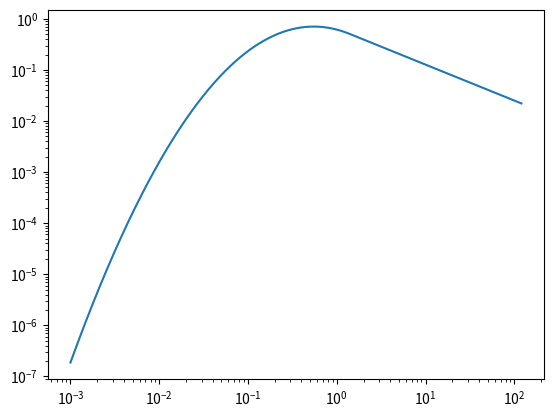

The matplotlib source for this figure:
"""
Routines for analyzing the IMF data from the simulations
"""

import numpy as np
from scipy.special import erf
from matplotlib import pyplot as plt


def normal_left_integral(X1, X2):
    """Returns the integral of a normal distribution from X1 to X2"""
    integral = 0.5 * (1 + erf(X2 / np.sqrt(2)))
    if X2 > 0:
        integral -= 0.5 * (1 + erf(X1 / np.sqrt(2)))
    return integral


def normal(x, mu, sigma):
    """Returns the value of the normal distribution"""
    return (2 * np.pi) ** -0.5 / sigma * np.exp(-0.5 * ((x - mu) / sigma) ** 2)


def chabrier_imf_norm(params, logmmin=0, logmmax=np.inf):
    """Returns the integral of a Chabrier IMF with the given parameters - assumes
    the lognormal part is already normalized"""

    logm0, logsigma, logmbreak, alpha = params
    sigma = np.exp(logsigma)

    lognormal_norm = normal_left_integral(
        (logmmin - logm0) / sigma, (logmbreak - logm0) / sigma
    )

    mbreak, mmax = 10**logmbreak, 10**logmmax
    if mmax < mbreak:
        mbreak = mmax

    powerlaw_norm = (
        normal(logmbreak, logm0, sigma)
        * mbreak**-alpha
        * powerlaw_integral(
            mbreak, mmax, alpha - 1
        )  # alpha-1 because the measure is dlog10(m)
        / np.log(10.0)
    )
    # print(sigma, logmmin, logmbreak, lognormal_norm, powerlaw_norm)
    return lognormal_norm + powerlaw_norm


def powerlaw_integral(xmin, xmax, alpha):
    """Returns the integral of x^alpha from xmin to xmax"""
    if alpha == -1:
        return np.log(xmax / xmin)
    return (xmax ** (1 + alpha) - xmin ** (1 + alpha)) / (1 + alpha)


def chabrier_imf(logm, params):
    """Returns the value of the Chabrier IMF form as a distribution in log m"""
    logm0, logsigma, logmbreak, alpha = params
    sigma = np.exp(logsigma)
    imf = normal(logm, logm0, sigma)
    m = 10**logm
    mbreak = 10**logmbreak
    imf[logm > logmbreak] = (
        normal(logmbreak, logm0, sigma) * (m[logm > logmbreak] / mbreak) ** alpha
    )
    return imf / chabrier_imf_norm(params, logm.min(), logm.max())


CHABRIER_DEFAULT_PARAMS = (
    np.log10(0.08),
    np.log(0.69),
    0.0,
    -1.3,
)
CHABRIER_SMOOTH_DEFAULT_PARAMS = (
    np.log10(0.08),
    np.log(0.69),
    -1.3,
)


def chabrier_smooth_imf(logm, params):
    """Version of the Chabrier IMF constrained to have a smooth break between
    the lognormal and power-law parts"""
    logm0, logsigma, alpha = params
    sigma = np.exp(logsigma)
    logmbreak = logm0 - alpha * sigma * sigma * np.log(10.0)
    params_chabrier = logm0, np.log(sigma), logmbreak, alpha
    return chabrier_imf(logm, params_chabrier)


def chabrier_smooth_lognormal_peak_imf(logm, params, imf0=chabrier_smooth_imf):
    """Sum of any IMF and a lognormal peak"""
    params0 = params[:-4]
    log_mmax1, log_fpeak, logm0_peak, logsigma_peak = params[-4:]

    imf1 = imf0(logm.clip(-np.inf, log_mmax1), params0) * (logm < log_mmax1)
    imf2 = normal(logm, logm0_peak, np.exp(logsigma_peak))
    wt = np.exp(log_fpeak)
    wt1 = 1 / (1 + wt)
    wt2 = 1 - wt1
    imf = wt1 * imf1 + wt2 * imf2
    return imf


def generate_samples_from_imf(num_samples, imf, params, logmmin=-3, logmmax=4):
    """Uses rejection sampling to sample from an IMF"""
    x = np.random.rand(num_samples)
    logm = logmmin + (logmmax - logmmin) * x
    imf_val = imf(logm, params)
    imf_max = imf_val.max()
    y = imf_max * np.random.rand(num_samples)
    return 10 ** logm[y < imf_val]


def imf_loglikelihood(params, masses, model="chabrier"):
    """Computes the posterior likelihood of a given IMF model given
    the stellar masses
    """
    logm = np.log10(masses)
    match model.lower():
        case "chabrier":
            imf_func = chabrier_imf
        case "chabrier_smooth":
            imf_func = chabrier_smooth_imf
        case "chabrier_smooth_lognormal":
            imf_func = chabrier_smooth_lognormal_peak_imf
        case _:
            raise ValueError("IMF model not implemented!")

    imf_val = imf_func(logm, params)
    if np.any(imf_val <= 0):
        return -np.inf
    if not np.all(np.isfinite(np.log(imf_val))):
        return -np.inf
    return np.log(imf_val).sum()


def test_chabrier_imf():
    mgrid = np.logspace(-3, np.log10(120.0), 100001)
    logm = np.log10(mgrid)
    params = CHABRIER_DEFAULT_PARAMS

    params = [-0.25999083, -0.69767731, -0.70363855]
    imf = chabrier_smooth_imf(logm, params)
    # chabrier_imf_norm(params)
    plt.loglog(mgrid, imf)
    plt.xscale("log")
    plt.show()


if __name__ == "__main__":
    test_chabrier_imf()
